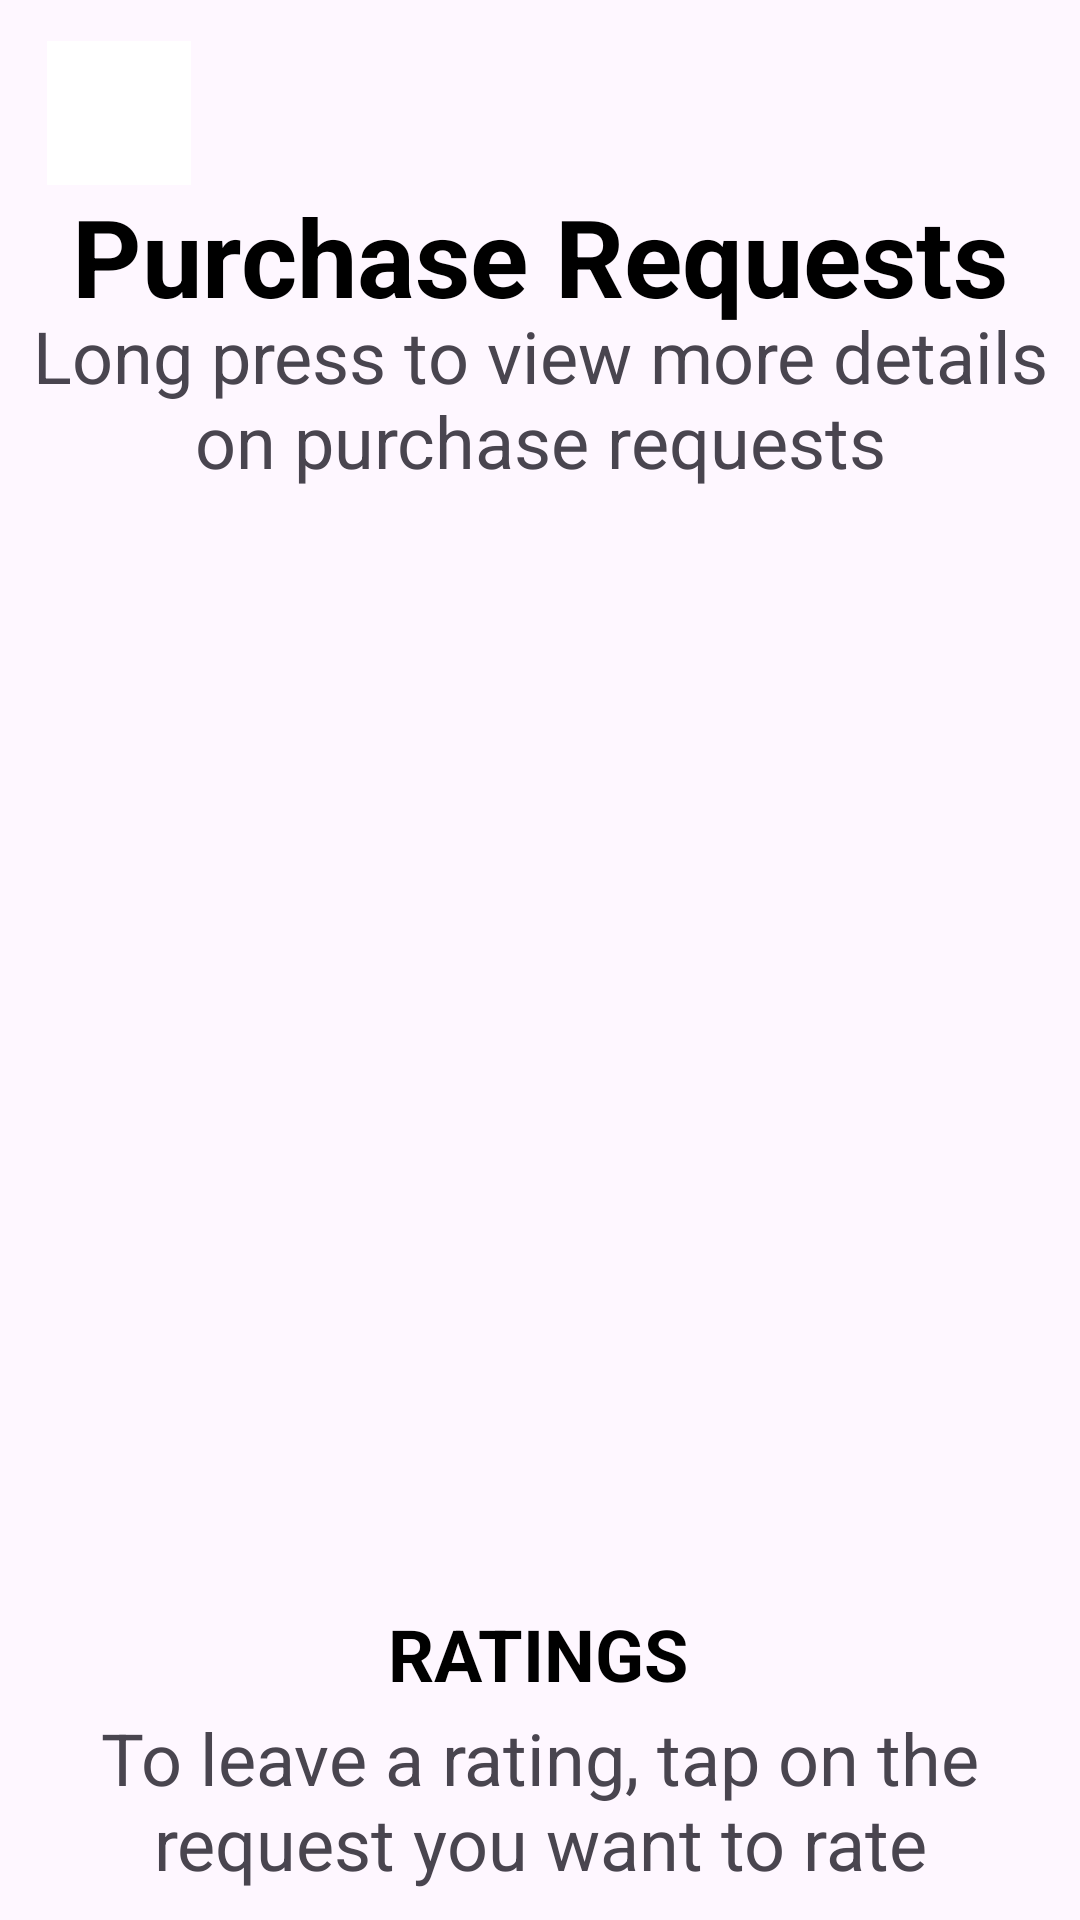

The Android layout XML behind this screen, and the referenced resources:
<!-- AndroidManifest.xml: application theme Theme.Material3.DayNight -->
<!-- res/layout/activity_student_requests.xml -->
<?xml version="1.0" encoding="utf-8"?>
<androidx.constraintlayout.widget.ConstraintLayout xmlns:android="http://schemas.android.com/apk/res/android"
    xmlns:app="http://schemas.android.com/apk/res-auto"
    android:layout_width="match_parent"
    android:layout_height="match_parent">

    <ListView
        android:id="@+id/listView_purchase_requests"
        android:layout_width="300dp"
        android:layout_height="300dp"
        app:layout_constraintBottom_toBottomOf="parent"
        app:layout_constraintEnd_toEndOf="parent"
        app:layout_constraintHorizontal_bias="0.498"
        app:layout_constraintStart_toStartOf="parent"
        app:layout_constraintTop_toBottomOf="@+id/purchase_request_header"
        app:layout_constraintVertical_bias="0.371">


    </ListView>

    <TextView
        android:id="@+id/purchase_request_header"
        android:layout_width="wrap_content"
        android:layout_height="wrap_content"
        android:gravity="center"
        android:text="@string/purchase_requests"
        android:textColor="@color/black"
        android:textStyle="bold"
        android:textSize="36sp"
        app:layout_constraintBottom_toBottomOf="parent"
        app:layout_constraintEnd_toEndOf="parent"
        app:layout_constraintHorizontal_bias="0.498"
        app:layout_constraintStart_toStartOf="parent"
        app:layout_constraintTop_toTopOf="parent"
        app:layout_constraintVertical_bias="0.103" />


    <TextView
        android:id="@+id/textViewInstructions"
        android:layout_width="350dp"
        android:layout_height="100dp"
        android:layout_marginBottom="2dp"
        android:gravity="center"
        android:text="@string/long_press_to_view_more_details_on_purchase_requests"
        android:textSize="24sp"
        app:layout_constraintBottom_toTopOf="@+id/listView_purchase_requests"
        app:layout_constraintEnd_toEndOf="parent"
        app:layout_constraintHorizontal_bias="0.491"
        app:layout_constraintStart_toStartOf="parent"
        app:layout_constraintTop_toTopOf="parent"
        app:layout_constraintVertical_bias="0.89" />

    <TextView
        android:id="@+id/textView_ratings_info"
        android:layout_width="wrap_content"
        android:layout_height="wrap_content"
        android:gravity="center"
        android:text="@string/to_leave_a_rating_tap_on_the_request_you_want_to_rate"
        android:textSize="24sp"
        app:layout_constraintBottom_toBottomOf="parent"
        app:layout_constraintEnd_toEndOf="parent"
        app:layout_constraintHorizontal_bias="0.0"
        app:layout_constraintStart_toStartOf="parent"
        app:layout_constraintTop_toBottomOf="@+id/textView_ratings_header"
        app:layout_constraintVertical_bias="0.187" />

    <TextView
        android:id="@+id/textView_ratings_header"
        android:layout_width="wrap_content"
        android:layout_height="wrap_content"
        android:layout_marginTop="40dp"
        android:text="RATINGS"
        android:textColor="@color/black"
        android:textSize="24sp"
        android:textStyle="bold"
        app:layout_constraintBottom_toBottomOf="parent"
        app:layout_constraintEnd_toEndOf="parent"
        app:layout_constraintHorizontal_bias="0.498"
        app:layout_constraintStart_toStartOf="parent"
        app:layout_constraintTop_toBottomOf="@+id/listView_purchase_requests"
        app:layout_constraintVertical_bias="0.0" />

    <ImageButton
        android:id="@+id/students_requests_back"
        android:layout_width="48dp"
        android:layout_height="48dp"
        android:text="@string/back"
        android:background="@color/white"
        android:backgroundTint="@color/white"
        app:srcCompat="@drawable/baseline_arrow_back_24"
        app:layout_constraintBottom_toBottomOf="parent"
        app:layout_constraintEnd_toEndOf="parent"
        app:layout_constraintHorizontal_bias="0.05"
        app:layout_constraintStart_toStartOf="parent"
        app:layout_constraintTop_toTopOf="parent"
        app:layout_constraintVertical_bias="0.023" />


</androidx.constraintlayout.widget.ConstraintLayout>
<!-- resources referenced by this layout -->
<resources>
  <string name="back">Back</string>
  <string name="long_press_to_view_more_details_on_purchase_requests">Long press to view more details on purchase requests</string>
  <string name="purchase_requests">Purchase Requests</string>
  <string name="to_leave_a_rating_tap_on_the_request_you_want_to_rate">To leave a rating, tap on the request you want to rate</string>
  <style name="Theme.Material3.DayNight" parent="Base.Theme.Material3.DayNight" />
  <style name="Base.Theme.Material3.DayNight" parent="Theme.Material3.DayNight.NoActionBar">
          
          
      </style>
  <!-- not gathered from this repository: default colours our renderer supplied (Android Studio template values) -->
  <color name="black">#FF000000</color>
  <color name="white">#FFFFFFFF</color>
</resources>
